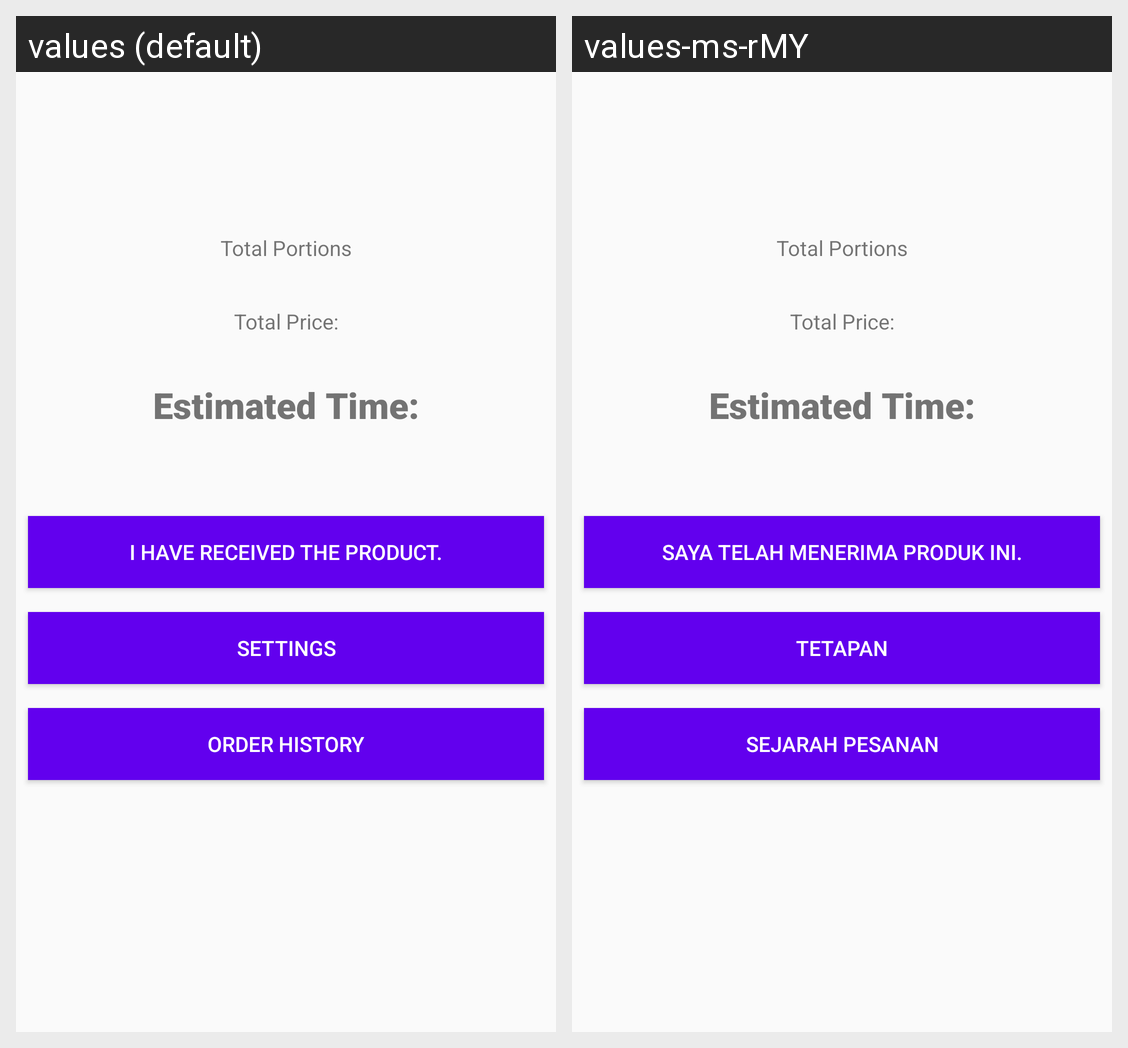

For this localized Android screen grid, give each drawn string resource with its value in every locale shown.
Android screen res/layout/my_profile.xml rendered under 2 locales, left to right: values (default), values-ms-rMY. Device: Nexus 5 (rendered at 1080×1920; each locale shown at half size, 540×960, under a caption strip naming it); theme AppTheme.
Strings drawn on this screen, with the default value and each locale's value (text and hints the layout hard-codes, and strings that could not be matched under every locale, appear in the picture but are not listed):

received
  values: I have received the product.
  values-ms-rMY: Saya telah menerima produk ini.

settings
  values: Settings
  values-ms-rMY: Tetapan

orderHist
  values: Order History
  values-ms-rMY: Sejarah Pesanan
